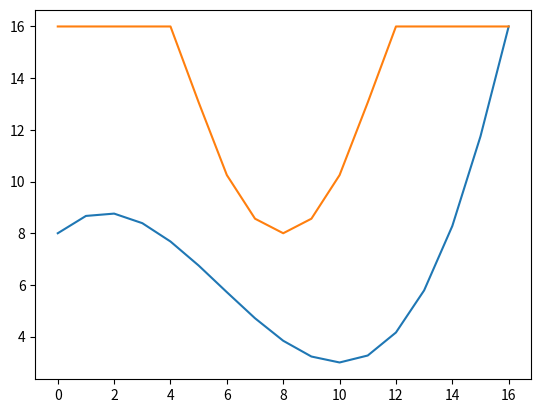

Python code for this plot: (Note: this script raises an exception after producing the figure.)
from random import random
import matplotlib.pyplot as plt


# boundary function
def f(x):

    val = 0.02*(x**3) - 0.35*(x**2) + x + 8.0

    return min(max(val, 0), 16)


def g(x):

    val = 8.0 + ((6.0 - (0.75 * x))**2)

    return min(max(val, 0), 16)

X = [xi for xi in range(17)]
F = list(map(f, X))
G = list(map(g, X))

# plot boundary functions
plt.plot(X, F)
plt.plot(X, G)


# generate random points and label by position
# relative to the boundary defined above
listSize = 16000

samples = []
labels = []

for _ in range(listSize):
    x = random() * 16.0
    y = random() * 16.0

    if y > g(x):
        label = [1.0, 0.0, 0.0]
    elif y > f(x):
        label = [0.0, 1.0, 0.0]
    else:
        label = [0.0, 0.0, 1.0]

    samples.append([x, y])
    labels.append(label)

if listSize <= 100:

    colors = ['orange', 'green', 'blue']

    numPoints = len(samples)

    for i in range(numPoints):

        plt.scatter(
                    x=samples[i][0], 
                    y=samples[i][1],
                    color=colors[labels[i].index(1.0)]
                    )


# show plot before writing to csv
plt.show()

with open('test_data/samples.csv', 'w') as f:
    for sample in samples:
        f.write(f'{sample[0]}, {sample[1]}\n')

with open('test_data/labels.csv', 'w') as f:
    for label in labels:
        f.write(f'{label[0]}, {label[1]}, {label[2]}\n')
